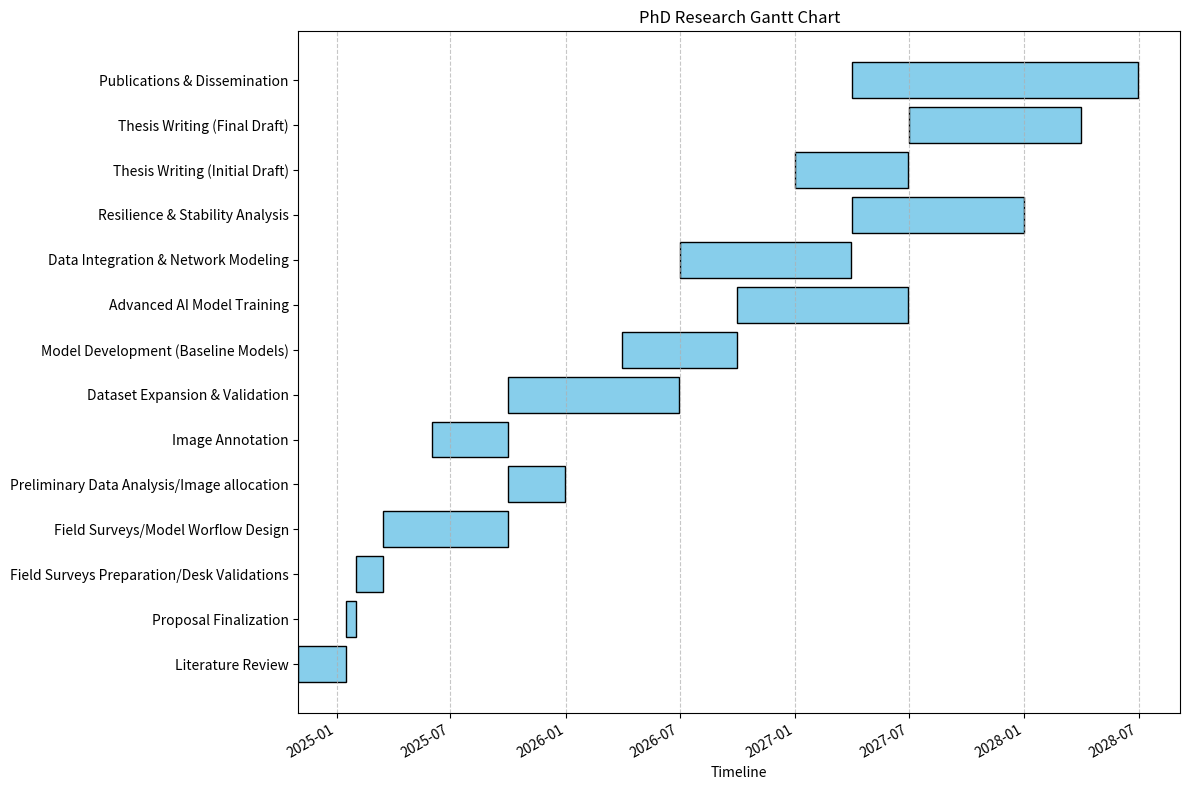

This figure's Python source:
import matplotlib.pyplot as plt
from matplotlib.dates import date2num
from datetime import datetime, timedelta

#The part breaks the project/research into detailed phases/sections

sections = [
    #insert all the sections of the project and specify the start and end time
    {"name": "Literature Review", "start": datetime(2024, 11, 1), "end": datetime(2025, 1, 15)},
    {"name": "Proposal Finalization", "start": datetime(2025, 1, 16), "end": datetime(2025, 1, 31)},
    {"name": "Field Surveys Preparation/Desk Validations", "start": datetime(2025, 2, 1), "end": datetime(2025, 3, 15)},
    {"name": "Field Surveys/Model Worflow Design", "start": datetime(2025, 3, 16), "end": datetime(2025, 9, 30)},
    {"name": "Preliminary Data Analysis/Image allocation", "start": datetime(2025, 10, 1), "end": datetime(2025, 12, 31)},
    {"name": "Image Annotation", "start": datetime(2025, 6, 1), "end": datetime(2025, 9, 30)},
    {"name": "Dataset Expansion & Validation", "start": datetime(2025, 10, 1), "end": datetime(2026, 6, 30)},
    {"name": "Model Development (Baseline Models)", "start": datetime(2026, 4, 1), "end": datetime(2026, 9, 30)},
    {"name": "Advanced AI Model Training", "start": datetime(2026, 10, 1), "end": datetime(2027, 6, 30)},
    {"name": "Data Integration & Network Modeling", "start": datetime(2026, 7, 1), "end": datetime(2027, 3, 31)},
    {"name": "Resilience & Stability Analysis", "start": datetime(2027, 4, 1), "end": datetime(2027, 12, 31)},
    {"name": "Thesis Writing (Initial Draft)", "start": datetime(2027, 1, 1), "end": datetime(2027, 6, 30)},
    {"name": "Thesis Writing (Final Draft)", "start": datetime(2027, 7, 1), "end": datetime(2028, 3, 31)},
    {"name": "Publications & Dissemination", "start": datetime(2027, 4, 1), "end": datetime(2028, 6, 30)},
]

#This code makes the plot reverse in order #sections.reverse()

#Plot the chart using matplot
#Set all the features
fig, ax = plt.subplots(figsize=(12, 8)) #Adjust the width and height to your preferences
y_ticks = []
y_labels = []
for i, sections in enumerate(sections):
    start = date2num(sections['start'])
    end = date2num(sections['end'])
    ax.barh(i, end - start, left=start, color='skyblue', edgecolor='black') #Set the color features
    y_ticks.append(i)
    y_labels.append(sections['name'])

#Add some features to confugure the chart
ax.set_yticks(y_ticks)
ax.set_yticklabels(y_labels)
ax.set_xlabel("Timeline")
ax.set_title("PhD Research Gantt Chart")
ax.grid(axis='x', linestyle='--', alpha=0.7)

# Formatting x-axis with dates
ax.xaxis_date()
fig.autofmt_xdate()

plt.tight_layout()
plt.show()